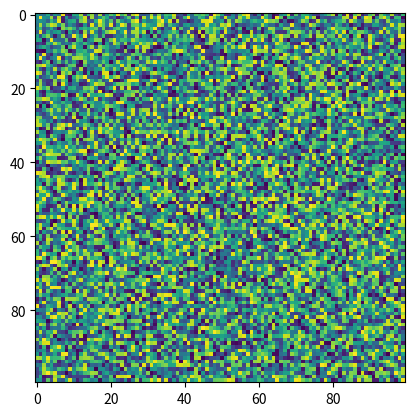

Generate this figure with matplotlib:
import heapq
import numpy as np
import matplotlib.pyplot as plt

class Cell:
    def __init__(self):
        self.parent_i = 0
        self.parent_j = 0
        self.f = float('inf')
        self.g = float('inf')
        self.h = 0

ROW = 100
COL = 100

def is_valid(grid, row, col):
    return (row >= 0) and (row < ROW) and (col >= 0) and (col < COL) and grid[row][col] <= 0.06

def is_unblocked(grid, row, col):
    return grid[row][col] == 1

def is_destination(row, col, dest):
    return row == dest[0] and col == dest[1]

def calculate_h_value(row, col, dest):
    return ((row - dest[0]) ** 2 + (col - dest[1]) ** 2) ** 0.5

def trace_path(cell_details, dest):
    print("The Path is ")
    path = []
    row = dest[0]
    col = dest[1]

    while not (cell_details[row][col].parent_i == row and cell_details[row][col].parent_j == col):
        path.append((row, col))
        temp_row = cell_details[row][col].parent_i
        temp_col = cell_details[row][col].parent_j
        row = temp_row
        col = temp_col

    path.append((row, col))
    path.reverse()

    for i in path:
        print("->", i, end=" ")
    return path

def heuristic(node, goal):
    """
    Calculates the Manhattan distance heuristic.
    """
    return abs(node[0] - goal[0]) + abs(node[1] - goal[1])

def a_star_search(grid, src, dest):
    if is_destination(src[0], src[1], dest):
        print("We are already at the destination")
        return
    closed_list = [[False for _ in range(COL)] for _ in range(ROW)]
    cell_details = [[Cell() for _ in range(COL)] for _ in range(ROW)]

    i = src[0]
    j = src[1]
    cell_details[i][j].f = 0
    cell_details[i][j].g = 0
    cell_details[i][j].h = 0
    cell_details[i][j].parent_i = i
    cell_details[i][j].parent_j = j
    open_list = []
    heapq.heappush(open_list, (0.0, i, j))

    found_dest = False

    while len(open_list) > 0:
        p = heapq.heappop(open_list)

        i = p[1]
        j = p[2]
        closed_list[i][j] = True

        directions = [(0, 1), (0, -1), (1, 0), (-1, 0),
                      (1, 1), (1, -1), (-1, 1), (-1, -1)]
        for dir in directions:
            new_i = i + dir[0]
            new_j = j + dir[1]

            if is_valid(grid,new_i, new_j) and not closed_list[new_i][new_j]:
                if is_destination(new_i, new_j, dest):
                    cell_details[new_i][new_j].parent_i = i
                    cell_details[new_i][new_j].parent_j = j
                    print("The destination cell is found")
                    path = trace_path(cell_details, dest)
                    found_dest = True
                    return path
                else:
                    g_new = cell_details[i][j].g + grid[new_i][new_j]
                    h_new = heuristic([new_i,new_j], dest) #calculate_h_value(new_i, new_j, dest)
                    f_new = g_new + h_new
                    if cell_details[new_i][new_j].f == float('inf') or cell_details[new_i][new_j].f > f_new:
                        heapq.heappush(open_list, (f_new, new_i, new_j))
                        cell_details[new_i][new_j].f = f_new
                        cell_details[new_i][new_j].g = g_new
                        cell_details[new_i][new_j].h = h_new
                        cell_details[new_i][new_j].parent_i = i
                        cell_details[new_i][new_j].parent_j = j

    # If the destination is not found after visiting all cells
    if not found_dest:
        print("Failed to find the destination cell")

def main():
    # Define the grid (1 for unblocked, 0 for blocked)
    grid = np.random.rand(100,100)

    # Define the source and destination
    src = [1, 1]
    dest = [99, 99]
    grid[src[0]][src[1]] = 1
    grid[dest[0]][dest[1]] = 1

    # Run the A* search algorithm
    path = a_star_search(grid, src, dest)
    print(path)
    if path != None:
        for p in path:
            grid[p[1]][p[0]] = 2
    plt.figure()
    plt.imshow(grid)
    plt.show()
if __name__ == "__main__":
    main()